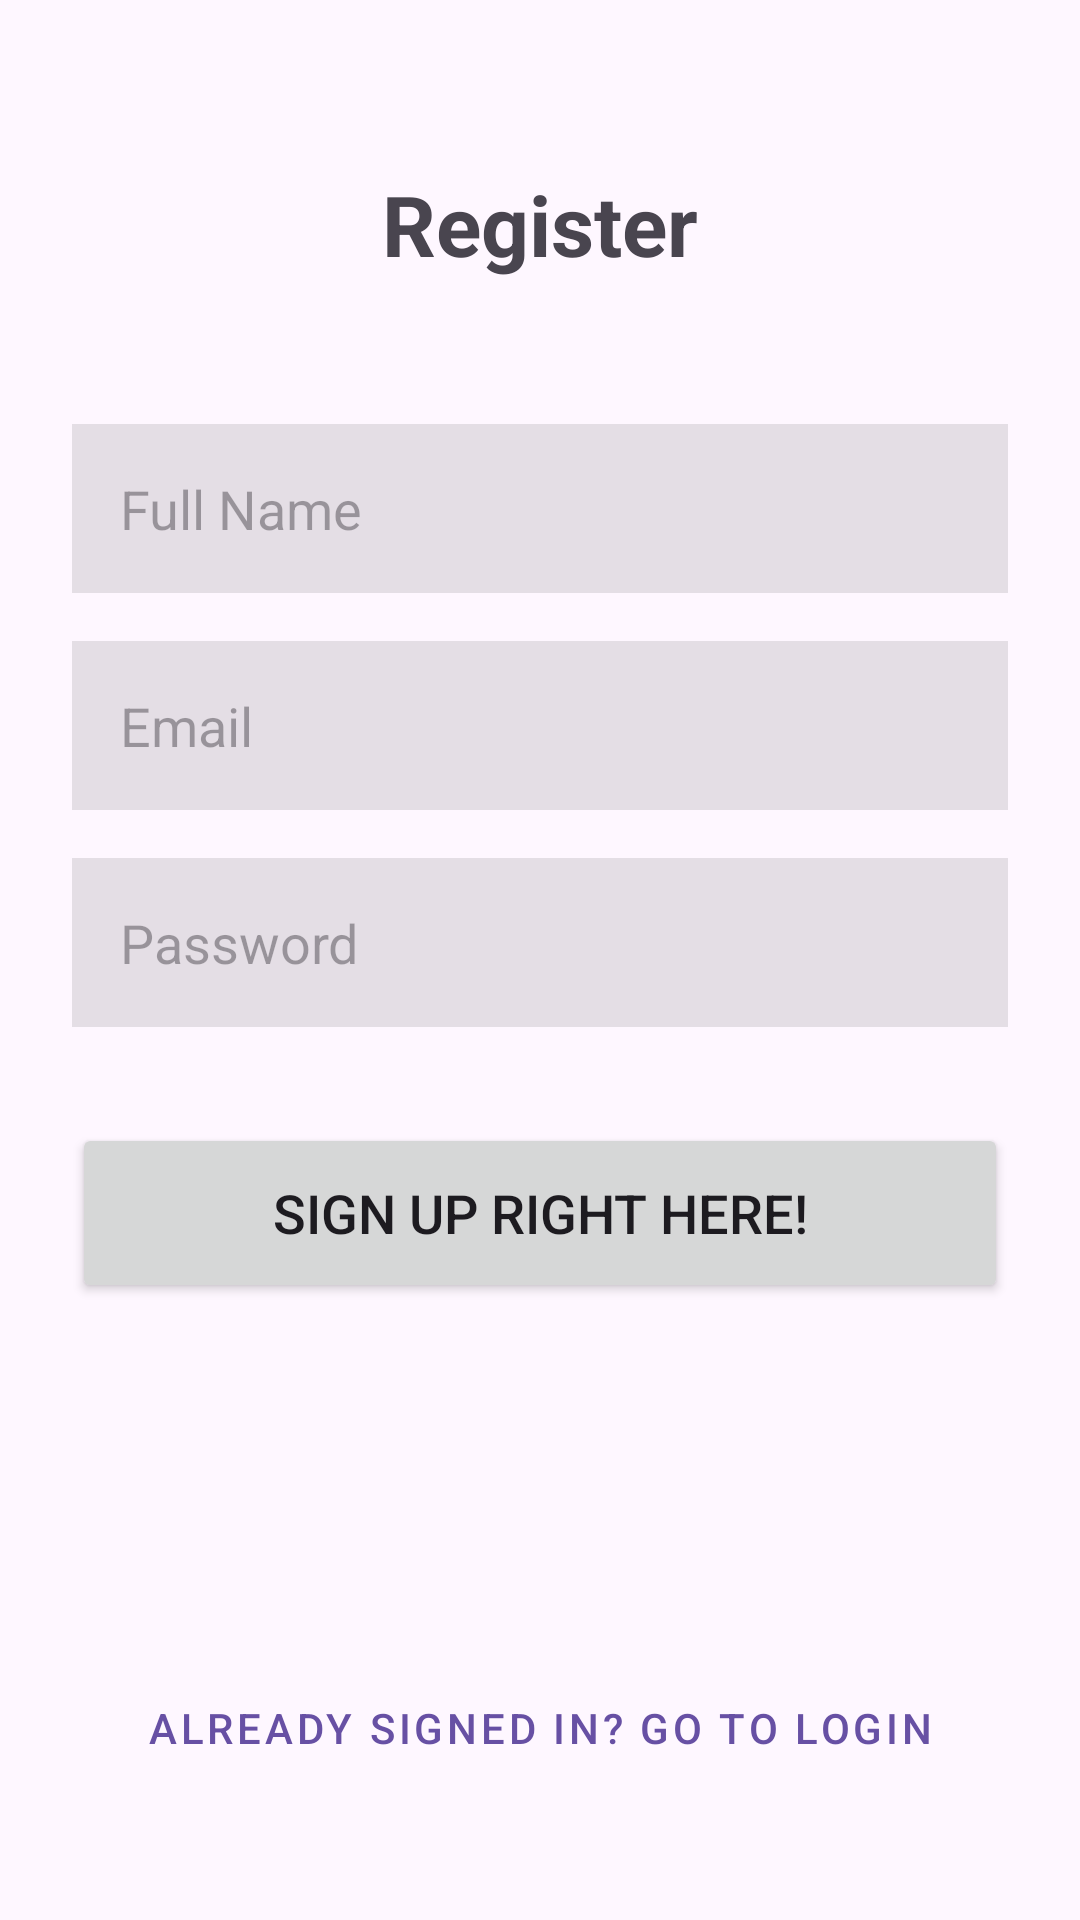

Produce the Android XML layout that renders to this screen, including the resource entries it uses.
<!-- AndroidManifest.xml: application theme Theme.BoardGameTracker -->
<!-- res/layout/fragment_register.xml -->
<?xml version="1.0" encoding="utf-8"?>
<androidx.constraintlayout.widget.ConstraintLayout
    xmlns:android="http://schemas.android.com/apk/res/android"
    xmlns:app="http://schemas.android.com/apk/res-auto"
    xmlns:tools="http://schemas.android.com/tools"
    android:layout_width="match_parent"
    android:layout_height="match_parent"
    android:padding="24dp"
    tools:context=".ui.RegisterFragment">

    <TextView
        android:id="@+id/tvTitle"
        android:layout_width="wrap_content"
        android:layout_height="wrap_content"
        android:layout_marginTop="32dp"
        android:text="@string/title_register"
        android:textSize="28sp"
        android:textStyle="bold"
        app:layout_constraintEnd_toEndOf="parent"
        app:layout_constraintStart_toStartOf="parent"
        app:layout_constraintTop_toTopOf="parent" />

    <EditText
        android:id="@+id/etFullName"
        android:layout_width="0dp"
        android:layout_height="wrap_content"
        android:layout_marginTop="48dp"
        android:hint="@string/hint_full_name"
        android:inputType="textPersonName"
        android:padding="16dp"
        android:background="@color/edit_text_background"
        app:layout_constraintEnd_toEndOf="parent"
        app:layout_constraintStart_toStartOf="parent"
        app:layout_constraintTop_toBottomOf="@+id/tvTitle" />

    <EditText
        android:id="@+id/etEmail"
        android:layout_width="0dp"
        android:layout_height="wrap_content"
        android:layout_marginTop="16dp"
        android:hint="@string/hint_email"
        android:inputType="textEmailAddress"
        android:padding="16dp"
        android:background="@color/edit_text_background"
        app:layout_constraintEnd_toEndOf="parent"
        app:layout_constraintStart_toStartOf="parent"
        app:layout_constraintTop_toBottomOf="@+id/etFullName" />

    <EditText
        android:id="@+id/etPassword"
        android:layout_width="0dp"
        android:layout_height="wrap_content"
        android:layout_marginTop="16dp"
        android:hint="@string/hint_password"
        android:inputType="textPassword"
        android:padding="16dp"
        android:background="@color/edit_text_background"
        app:layout_constraintEnd_toEndOf="parent"
        app:layout_constraintStart_toStartOf="parent"
        app:layout_constraintTop_toBottomOf="@+id/etEmail" />

    <Button
        android:id="@+id/btnRegister"
        android:layout_width="0dp"
        android:layout_height="60dp"
        android:layout_marginTop="32dp"
        android:text="@string/btn_register"
        android:textSize="18sp"
        app:layout_constraintEnd_toEndOf="parent"
        app:layout_constraintStart_toStartOf="parent"
        app:layout_constraintTop_toBottomOf="@+id/etPassword" />

    <Button
        android:id="@+id/btnGoToLogin"
        style="@style/Widget.MaterialComponents.Button.TextButton"
        android:layout_width="wrap_content"
        android:layout_height="wrap_content"
        android:layout_marginBottom="16dp"
        android:text="@string/btn_go_to_login"
        app:layout_constraintBottom_toBottomOf="parent"
        app:layout_constraintEnd_toEndOf="parent"
        app:layout_constraintStart_toStartOf="parent" />

</androidx.constraintlayout.widget.ConstraintLayout>
<!-- resources referenced by this layout -->
<resources>
  <color name="edit_text_background">#1A000000</color>
  <string name="btn_go_to_login">Already Signed In? Go to Login</string>
  <string name="btn_register">Sign Up Right Here!</string>
  <string name="hint_email">Email</string>
  <string name="hint_full_name">Full Name</string>
  <string name="hint_password">Password</string>
  <string name="title_register">Register</string>
  <style name="Theme.BoardGameTracker" parent="Base.Theme.BoardGameTracker" />
  <style name="Base.Theme.BoardGameTracker" parent="Theme.Material3.DayNight.NoActionBar">
          
          
      </style>
</resources>
